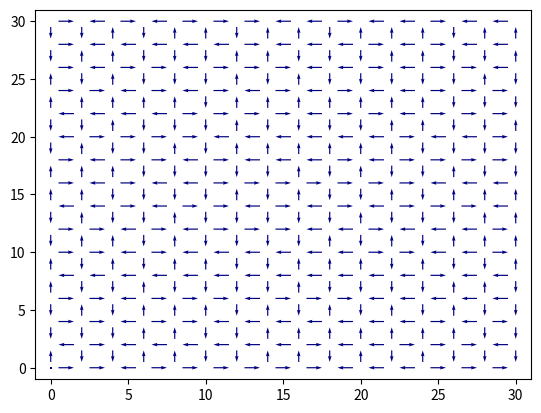

Here is the Python script that generated this plot: (Note: this script raises an exception after producing the figure.)
import numpy as np
import matplotlib.pyplot as plt
import matplotlib.cm as cm
import matplotlib.colors as cl
#from matplotlib.colors import Normalize
import copy



class ASI_RPM():
    def __init__(self, unit_cells_x, unit_cells_y, lattice = None, bar_length = 220e-9, vertex_gap = 1e-8, bar_thickness = 25e-9, bar_width = 80e-9, magnetisation = 800e3):
        self.lattice = lattice
        self.unit_cells_x = unit_cells_x
        self.unit_cells_y = unit_cells_y
        self.side_len_x = None      #The side length is now defined in the 
        self.side_len_y = None
        self.bar_length = bar_length
        self.vertex_gap = vertex_gap
        self.bar_width = bar_width
        self.bar_thickness = bar_thickness
        self.width = bar_width
        self.magnetisation = magnetisation

    def save(self, file):
        '''
        Save existing arrays
        To Do
        '''

    def load(self, file):
        '''
        load in existing arrays
        To Do
        '''
        
    def square(self, Hc_mean = 0.03, Hc_std = 0.05*0.03):
        '''
        Defines the lattice positions, magnetisation directions and coercive fields of an array of 
        square ASI
        Takes the unit cell from the initial defined parameters
        Generates a normally distributed range of coercive fields of the bars using Hc_mean and Hc_std
        One thing to potentially change is to have the positions in nanometers
        '''
        self.side_len_x = 2*self.unit_cells_x+1
        self.side_len_y = 2*self.unit_cells_y+1
        grid = np.zeros((2*self.unit_cells_x+1, 2*self.unit_cells_y+1, 6))        
        for x in range(0, 2*self.unit_cells_x+1):
            for y in range(0, 2*self.unit_cells_y+1):
                if (x+y)%2 != 0:
                    if y%2 == 0:
                        grid[x,y] = np.array([x,y,1,0, np.random.normal(loc=Hc_mean, scale=Hc_std, size=None),0])
                    else:
                        grid[x,y] = np.array([x,y,0,1,np.random.normal(loc=Hc_mean, scale=Hc_std, size=None),0])
        self.lattice = grid

    def kagome(self, Hc_mean = 0.03, Hc_std = 0.05*0.03):
        '''
        Creates an array of Kagome ASI
        Takes the unit cell from the initial defined parameters
        Generates a normally distributed range of coercive fields of the bars using Hc_mean and Hc_std
        '''
        self.side_len_x = 2*self.unit_cells_x+1
        self.side_len_y = 4*self.unit_cells_y+1
        grid = np.zeros((2*self.unit_cells_x+1, 4*self.unit_cells_y+1,6))
        for x in range(0, self.side_len_x):
            for y in range(0, self.side_len_y):
                if x%2!=0 and y%4==0:
                    if (x-1)%4==0:
                        grid[x,y] = np.array([x,y+2,1,0,np.random.normal(loc=Hc_mean, scale=Hc_std, size=None),0])
                    else:
                        grid[x,y] = np.array([x,y,1,0,np.random.normal(loc=Hc_mean, scale=Hc_std, size=None),0])
                if x%2 ==0 and (y-1)%4==0:
                    if x%4==0:
                        grid[x,y] = np.array([x,y,0.5,(3**0.5/2),np.random.normal(loc=Hc_mean, scale=Hc_std, size=None),0])
                    else:
                        grid[x,y] = np.array([x,y,-0.5,(3**0.5/2),np.random.normal(loc=Hc_mean, scale=Hc_std, size=None),0])
                if x%2 ==0 and (y-3)%4==0:
                    if x%4==0:
                        grid[x,y] = np.array([x,y,-0.5,(3**0.5/2),np.random.normal(loc=Hc_mean, scale=Hc_std, size=None),0])
                    else:
                        grid[x,y] = np.array([x,y,0.5,(3**0.5/2),np.random.normal(loc=Hc_mean, scale=Hc_std, size=None),0])
        self.lattice = grid


    def graph(self):
        '''
        Plots the positions and directions of the bar magnetisations as a quiver graph
        '''
        grid = self.lattice
        X = grid[:,:,0].flatten()
        Y = grid[:,:,1].flatten()
        Mx = grid[:,:,2].flatten()
        My = grid[:,:,3].flatten()
        Hc = grid[:,:,4].flatten()
        C = grid[:,:,5].flatten()
        norm = cl.Normalize()
        norm.autoscale(C)
        Hc = (Hc-np.mean(Hc))/(max(Hc)-min(Hc))
        plt.set_cmap(cm.jet)
        colormap = cm.coolwarm
        fig =plt.figure()
        ax = plt.gca()
        graph = ax.quiver(X, Y, Mx, My, C, linewidth = Hc, angles='xy', scale_units='xy', scale=1, pivot = 'mid')
        ax.set_xlim([-1, self.side_len_x])
        ax.set_ylim([-1, self.side_len_y])
        cbar =  cl.ListedColormap(plt.cm.coolwarm(np.linspace(min(C),max(C),max(C)-min(C)/10)))
        plt.colorbar(graph)
        plt.draw()
        plt.show()

    def resetCount(self):
        '''
        Resets the count parameter in the lattice
        '''
        for x in range(0, self.side_len_x):
            for y in range(0, self.side_len_y):
                self.lattice[x,y,5] = 0

    def graphCount(self):
        '''
        To do
        '''


    def subtractCount(self, lattice1, lattice2):
        l1 = lattice1.returnLattice()
        l2 = lattice2.returnLattice()
        diff = l2[:,:,5] - l1[:,:,5]
        return(self(self.unit_cells_x, self.unit_cells_y,lattice = diff))

    def relax(self, Happlied = np.array([0.,0.]), n=10):
        '''
        Steps through all the 
        '''
        print("relax thinks Happ is =", Happlied)
        grid = copy.deepcopy(self.lattice)
        #print grid
        unrelaxed = True
        while unrelaxed==True:
            flipcount = 0
            for x in range(0, self.side_len_x):
                for y in range(0, self.side_len_y):
                    if abs(grid[x,y,4]) != 0:
                        unit_vector = grid[x,y,2:4]/np.linalg.norm(grid[x,y,2:4])
                        field = np.dot(np.array(Happlied+self.Hlocal2(x,y, n=n)), unit_vector)
                        if field < -grid[x,y,4]:
                            grid[x,y,2:4]=np.negative(grid[x,y,2:4])
                            grid[x,y,5]+=1
                            flipcount +=1
                    #     if (Happlied[0]+self.Hlocal2(x,y, n=n)[0])>grid[x,y,2]*grid[x,y,4]:
                    #         print('local field and coercive field = ',np.absolute(Happlied[0]+self.Hlocal2(x,y, n=n)[0]), grid[x,y,4])
                    #         grid[x,y,2:4]=np.negative(grid[x,y,2:4])
                    #         flipcount +=1
                    # if abs(grid[x,y,3]) == 1:
                    #     if np.absolute(Happlied[1]+self.Hlocal2(x,y, n=n)[1])>grid[x,y,4]:
                    #         print('local field and coercive field = ',np.absolute(Happlied[0]+self.Hlocal2(x,y, n=n)[0]), grid[x,y,4])
                    #         grid[x,y,2:4]=np.negative(grid[x,y,2:4])
                    #         flipcount +=1
            print("no of flipped spins in relax", flipcount)
            if flipcount==0:
                unrelaxed = False
        self.lattice = grid
        
    def fieldsweep(self, Hmax, steps, Htheta, n=10, loops=1):
        #Hmax = np.mean(self.lattice[:,:,4].flatten())*Hmax
        M0 = copy.deepcopy(self)
        self.graph()
        Htheta = np.pi*Htheta/180
        q = []
        q_test = []
        #steps = Hmax/Hdelta
        #Hmax = [Hmax*np.cos(Htheta),Hmax*np.sin(Htheta)]
        print ("Hmax = ",Hmax)
        #Hdelta =np.array([Hdelta*np.cos(Htheta),Hdelta*np.sin(Htheta)])
        #Hx_list = np.linspace(0, Hmax[0], Hmax[0]/Hdelta[0])
        #Hy_list = np.linspace(0, Hmax[1], Hmax[1]/Hdelta[1])
        #print ("deltaH = ",Hdelta)
        for i in range(0, loops):
            print ("i = ",i)
            for j in np.linspace(-Hmax,Hmax,steps):
                print ("j = ", j)
                Happlied = j*np.array([np.cos(Htheta),np.sin(Htheta)])
                print('Happlied: ', Happlied)
                self.relax(Happlied,n)
                #self.relax([Hx, Hy],n)
            q_test.append(self.correlation(M0,self))
            self.graph()
            q.append(self.correlation(M0,self))
            print ("q =",q)
            #self.graph()
        return q, q_test
    
    #for Hx, Hy in np.meshgrid(Hx_list, Hy_list, sparse = True):
    #np.meshgrid(Hx_list, Hy_list, sparse = True):
        
    def dipole(self, m, r, r0):
        """Calculate a field in point r created by a dipole moment m located in r0.
        Spatial components are the outermost axis of r and returned B.
        """
        m = np.array(m)
        r = np.array(r)
        r0 = np.array(r0)
        m = self.magnetisation*self.bar_length*self.bar_width*self.bar_thickness*m
        
        r = (self.vertex_gap+self.bar_length/2)*r
        r0 = (self.vertex_gap+self.bar_length/2)*r0
        # we use np.subtract to allow r and r0 to be a python lists, not only np.array
        R = np.subtract(np.transpose(r), r0).T
        # assume that the spatial components of r are the outermost axis
        norm_R = np.sqrt(np.einsum("i...,i...", R, R))
        # calculate the dot product only for the outermost axis,
        # that is the spatial components
        m_dot_R = np.tensordot(m, R, axes=1)
        # tensordot with axes=0 does a general outer product - we want no sum
        B = 3 * m_dot_R * R / norm_R**5 - np.tensordot(m, 1 / norm_R**3, axes=0)
        # include the physical constant
        B *= 1e-7
        return(B)

    def Hlocal2(self, x,y,n =1):
        Hl = []
        x1 = x - 2*n
        x2 = x + 2*n
        y1 = y - 2*n
        y2 = y + 2*n

        if x1<0:
            x1 = 0
        if x2>self.side_len_x:
            x2 = self.side_len_x -1
        if y1<0:
            y1 = 0
        if y2>self.side_len_y-1:
            y2 = self.side_len_y-1

        grid = self.lattice[x1:x2+1,y1:y2+1,:]
        m = grid[:,:,2:4]
        m = m.reshape(-1, m.shape[-1])
        r = grid[:,:,0:2]
        r = r.reshape(-1, r.shape[-1])
        r0 = self.lattice[x,y,0:2]

        for pos, mag in zip(r, m):
            if np.linalg.norm(pos-r0)/(n+1)<=1.0 and np.array_equal(pos, r0)!=True:
                Hl.append(self.dipole(mag, r0, pos))
        return(sum(Hl))
     
    def Hlocal(self,x,y,n=1):
        grid = self.lattice
        Hl = self.dipole(grid[x+1][y+1][2:4], grid[x][y][0:2], grid[x+1][y+1][0:2])
        Hl += self.dipole(grid[x+1][y-1][2:4], grid[x][y][0:2], grid[x+1][y-1][0:2])
        Hl += self.dipole(grid[x-1][y+1][2:4], grid[x][y][0:2], grid[x-1][y+1][0:2])
        Hl += self.dipole(grid[x-1][y-1][2:4], grid[x][y][0:2], grid[x-1][y-1][0:2])
        if grid[x][y][2] == 0:
            Hl += self.dipole(grid[x][y+2][2:4], grid[x][y][0:2], grid[x][y+2][0:2])
            Hl += self.dipole(grid[x][y-2][2:4], grid[x][y][0:2], grid[x][y-2][0:2])
        else:
            Hl += self.dipole(grid[x+2][y][2:4], grid[x][y][0:2], grid[x+2][y][0:2])
            Hl += self.dipole(grid[x-2][y][2:4], grid[x][y][0:2], grid[x-2][y][0:2])
        return Hl


    def randomMag(self, seed = None):
        State = np.random.RandomState(seed=seed)
        grid = self.lattice
        for x in grid:
            for y in x:
                if State.uniform(low=0.0, high=1.0)>0.5:
                    y[2:4]=-1.*y[2:4]
        self.lattice = grid

    def correlation(self, lattice1, lattice2):
        l1 = lattice1.returnLattice()
        l2 = lattice2.returnLattice()
        total = 0
        same = 0
        for x in range(0, self.side_len_x):
            for y in range(0, self.side_len_y):
                if l1[x,y,4]!=0:
                    if np.array_equal(l1[x,y, 2:4], l2[x,y,2:4]) ==True:
                        same+=1.0
                        #print("same running total",same)
                    total +=1.0
                    #print("total running total",total)
        print("same total",same)
        print("absolute total", total)
        return(same/total)
        
    """
    def correlation(self, lattice1, lattice2):
        l1 = lattice1.returnLattice()
        l2 = lattice2..returnLattice()
        total = 0
        same = 0
        for x in range(0, self.side_len_x):
            for y in range(0, self.side_len_y):
                if lattice1[x,y,4]!=0:
                    if np.array_equal(lattice1[x,y, 2:4], lattice2[x,y,2:4]) ==True:
                        same+=1.0
                        print("same running total",same)
                    total +=1.0
                    print("total running total",total)
        print("same total",same)
        print("absolute total", total)
        #q 
        return(same/total)
    """

    def returnLattice(self):
        return self.lattice

    def switchBar(self, x,y):
        self.lattice[x,y, 2:4] *= -1

    def changeBarlen(self, newbar_length):
        self.bar_length = newbar_length

    def changeVertexgap(self, newvertex_gap):
        self.vertex_gap = newvertex_gap

    def changeMagnetisation(self, new_magnetisation):
        self.magnetisation = new_magnetisation






#testing code
                

test = ASI_RPM(15,15)
test.square()
test2 = ASI_RPM(10,10)
test2.kagome()
#grid= test.returnLattice()
#print grid
"""
test.graph()
"""
"""
#print(test.dipole(np.array([0.0,1.0]), np.array([1.0,1.0]),np.array([0.0,0.0])))
localfield = []
for num in np.arange(1, 20, 1):
    localfield.append(np.linalg.norm(test.Hlocal2(9,9, n = num)))
print(localfield)
fig = plt.figure()
ax = fig.add_subplot(111)
ax.plot(np.arange(1, 20, 1), localfield)
plt.title('Local field Calculation')
plt.ylabel(r'Local Field Strength (T)')
plt.xlabel(r'Number of Unit Cells')
print()
"""

#test.randomMag()
#test.graph()
#localfield = []
#for num in np.arange(1, 20, 1):
#    localfield.append(np.linalg.norm(test.Hlocal2(9,9, n = num)))
#print(localfield)
#fig2 = plt.figure(2)
#ax2 = fig2.add_subplot(111)
#ax2.plot(np.arange(1, 20, 1), localfield)
#plt.title('Local field Calculation')
#plt.ylabel(r'Local Field Strength (T)')
#plt.xlabel(r'Number of Unit Cells')
#beforerelax = copy.deepcopy(test)
#beforerelax.graph()
#test.relax(Happlied = [-0.03,-0.03])
#print('test',test)
#after = copy.deepcopy(test)
#after.graph()
#print("before relax", beforerelax.returnLattice())
#print("after relax", after.returnLattice())
#beforerelax.graph()
#after.graph()
test.randomMag()

plt.show()
#print(test.correlation(after.returnLattice(), beforerelax.returnLattice()))
#print(test.correlation(after, beforerelax))

#test2 =Lattice(20,20)
#test2.kagome()
#test2.graph()
#print(test.dipole(np.array([0,1]), np.array([1,1]),np.array([0,0])))

#print(test.Hlocal(3,2))
#test.changeMagnetisation(800e7)
q,q_test = test.fieldsweep(0.0297/np.cos(np.pi/4),5,45, n = 5, loops = 3)
fig_q = plt.figure()
ax2 = fig_q.add_subplot(111)
ax2.plot(np.arange(0, len(q_test), 1), q_test,'o')
plt.title('Correlation Function')
plt.ylabel(r'Correlation')
plt.xlabel(r'Number of loops')
plt.show()

#test.relax(Happlied = [0.03,0.03])
#test.graph()